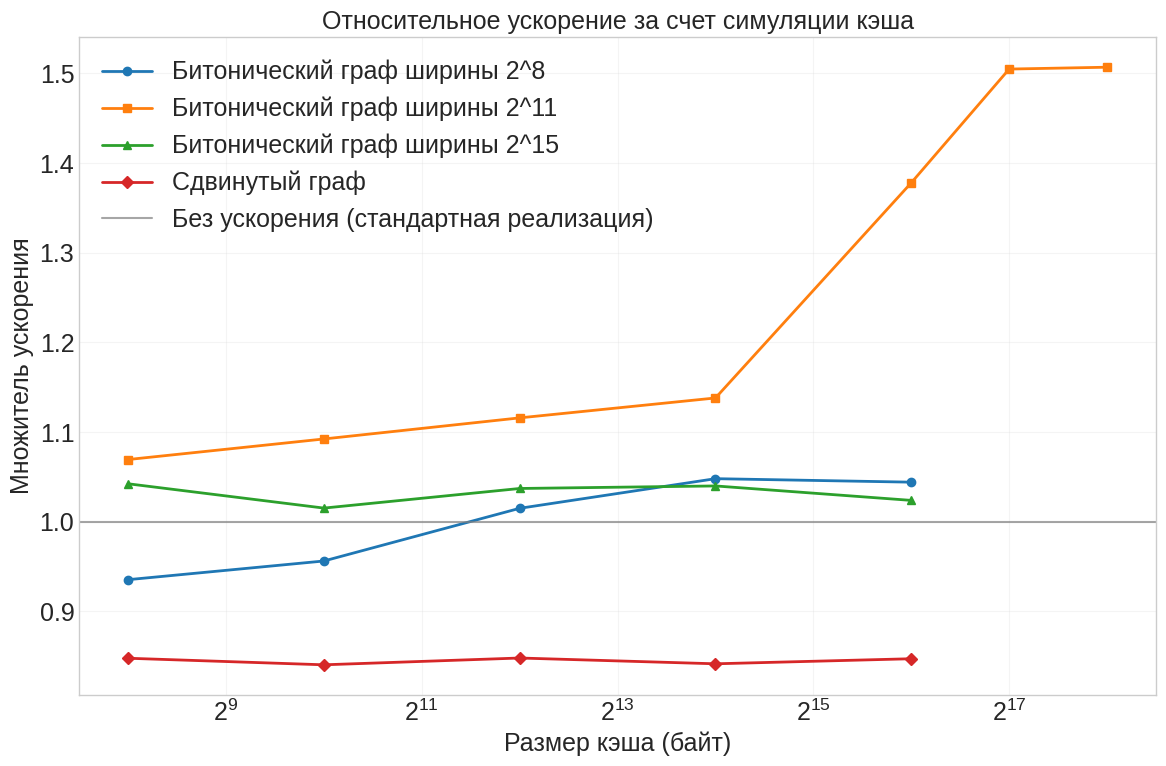
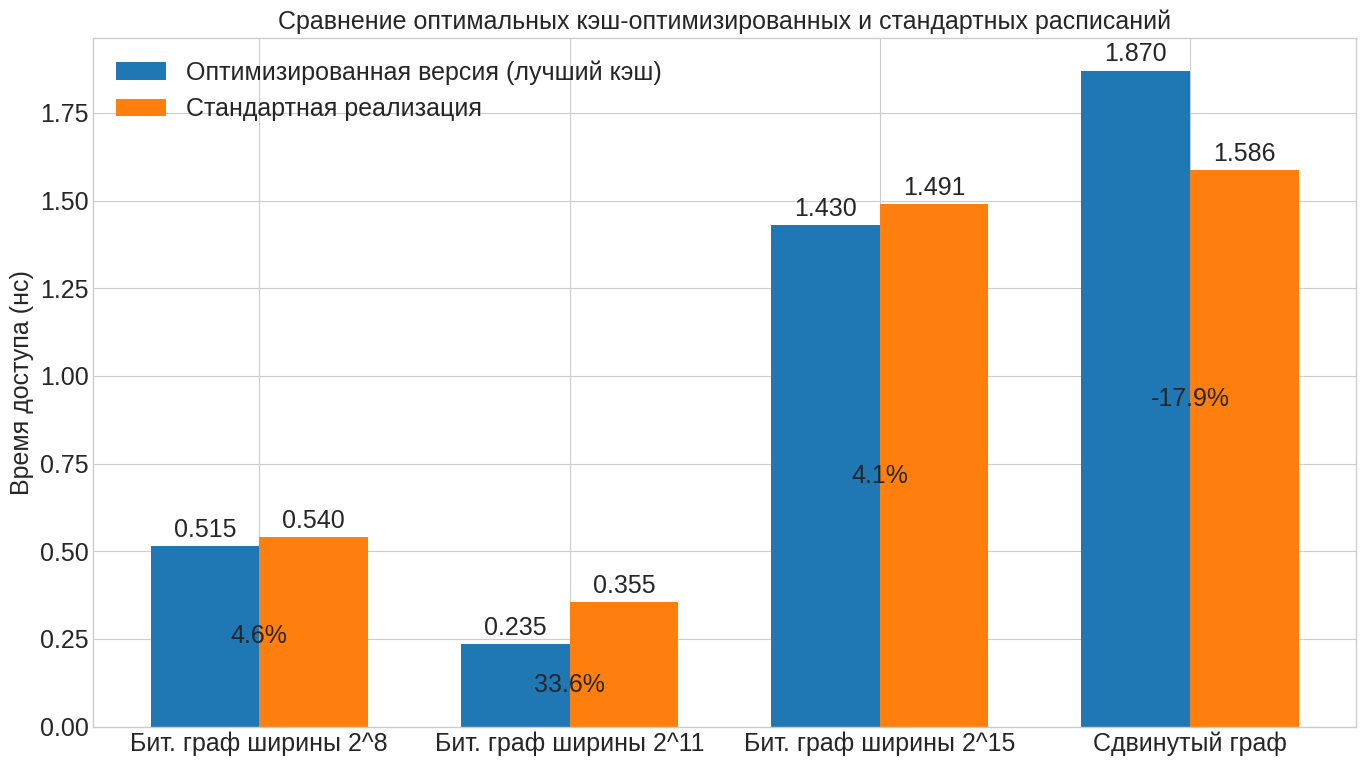

Write Python code to recreate these figures, in order.
import matplotlib.pyplot as plt
import numpy as np
import matplotlib.ticker as ticker

# Размер шрифта для всего текста на графиках
FONT_SIZE = 18

# Настройка стиля графиков
plt.style.use('seaborn-v0_8-whitegrid')
# Размер фигуры и базовый размер шрифта
plt.rcParams['figure.figsize'] = (14, 10)
plt.rcParams['font.size'] = FONT_SIZE

# Единообразное применение размера шрифта ко всем элементам
plt.rcParams['axes.titlesize'] = FONT_SIZE
plt.rcParams['axes.labelsize'] = FONT_SIZE
plt.rcParams['xtick.labelsize'] = FONT_SIZE
plt.rcParams['ytick.labelsize'] = FONT_SIZE
plt.rcParams['legend.fontsize'] = FONT_SIZE

# Данные из таблиц
# Битонический граф 8
data_bitonic8 = {
    'cache_256': 0.5772591899999999,
    'cache_1024': 0.56468452,
    'cache_4096': 0.53199706,
    'cache_16384': 0.51522837,
    'cache_65536': 0.51714907,
    'stock': 0.54000828
}

# Битонический граф 11
data_bitonic11 = {
    'cache_256': 0.33173284000000003,
    'cache_1024': 0.32476573999999997,
    'cache_4096': 0.31791908,
    'cache_16384': 0.31171783999999997,
    'cache_65536': 0.25744216000000003,
    'cache_131072': 0.23574525000000002,
    'cache_262144': 0.23542284,
    'stock': 0.35476748999999996
}

# Битонический граф 15
data_bitonic15 = {
    'cache_256': 1.4300664,
    'cache_1024': 1.4682503,
    'cache_4096': 1.4372962,
    'cache_16384': 1.4333799999999999,
    'cache_65536': 1.4559358,
    'stock': 1.4907043
}

# Сдвинутый граф 131072_20
data_simple = {
    'cache_256': 1.8710235,
    'cache_1024': 1.8873027,
    'cache_4096': 1.8704468,
    'cache_16384': 1.884778,
    'cache_65536': 1.8722273999999999,
    'stock': 1.5863401
}

# Извлечение размеров кэша без префикса "cache_"
def extract_cache_sizes(data_dict):
    sizes = []
    values = []
    stock_value = data_dict['stock']
    for key, value in data_dict.items():
        if key != 'stock':
            size = int(key.split('_')[1])
            sizes.append(size)
            values.append(value)
    sizes, values = zip(*sorted(zip(sizes, values)))
    return sizes, values, stock_value

# Обработка данных для всех типов графов
sizes_bitonic8, values_bitonic8, stock_bitonic8 = extract_cache_sizes(data_bitonic8)
sizes_bitonic11, values_bitonic11, stock_bitonic11 = extract_cache_sizes(data_bitonic11)
sizes_bitonic15, values_bitonic15, stock_bitonic15 = extract_cache_sizes(data_bitonic15)
sizes_simple, values_simple, stock_simple = extract_cache_sizes(data_simple)

# Создание графика для относительного ускорения
plt.figure(figsize=(12, 8))
rel_speedup_bitonic8 = [stock_bitonic8/val for val in values_bitonic8]
rel_speedup_bitonic11 = [stock_bitonic11/val for val in values_bitonic11]
rel_speedup_bitonic15 = [stock_bitonic15/val for val in values_bitonic15]
rel_speedup_simple = [stock_simple/val for val in values_simple]

plt.plot(sizes_bitonic8, rel_speedup_bitonic8, 'o-', label='Битонический граф ширины 2^8', linewidth=2)
plt.plot(sizes_bitonic11, rel_speedup_bitonic11, 's-', label='Битонический граф ширины 2^11', linewidth=2)
plt.plot(sizes_bitonic15, rel_speedup_bitonic15, '^-', label='Битонический граф ширины 2^15', linewidth=2)
plt.plot(sizes_simple, rel_speedup_simple, 'D-', label='Сдвинутый граф', linewidth=2)

plt.axhline(y=1.0, linestyle='-', color='gray', alpha=0.7, label='Без ускорения (стандартная реализация)')
plt.xscale('log', base=2)
plt.grid(True, which="both", ls="-", alpha=0.2)
plt.xlabel('Размер кэша (байт)')
plt.ylabel('Множитель ускорения')
plt.title('Относительное ускорение за счет симуляции кэша')
plt.legend(loc='best')
plt.tight_layout()
plt.savefig('relative_speedup.png', dpi=300)

# Создание гистограммы для сравнения оптимальных случаев с базовыми
plt.figure(figsize=(12, 8))
optimal_bitonic8 = min(values_bitonic8)
optimal_bitonic11 = min(values_bitonic11)
optimal_bitonic15 = min(values_bitonic15)
optimal_simple = min(values_simple)

graph_types = ['Бит. граф ширины 2^8', 'Бит. граф ширины 2^11', 'Бит. граф ширины 2^15', 'Сдвинутый граф']
optimal_values = [optimal_bitonic8, optimal_bitonic11, optimal_bitonic15, optimal_simple]
stock_values = [stock_bitonic8, stock_bitonic11, stock_bitonic15, stock_simple]
x = np.arange(len(graph_types))
width = 0.35

fig, ax = plt.subplots(figsize=(14, 8))
rects1 = ax.bar(x - width/2, optimal_values, width, label='Оптимизированная версия (лучший кэш)')
rects2 = ax.bar(x + width/2, stock_values, width, label='Стандартная реализация')

for i in range(len(graph_types)):
    improvement = (stock_values[i] - optimal_values[i]) / stock_values[i] * 100
    ax.text(i, optimal_values[i]/2, f'{improvement:.1f}%', ha='center', va='center', fontsize=FONT_SIZE)

ax.set_ylabel('Время доступа (нс)')
ax.set_title('Сравнение оптимальных кэш-оптимизированных и стандартных расписаний')
ax.set_xticks(x)
ax.set_xticklabels(graph_types)
ax.legend()

def autolabel(rects):
    for rect in rects:
        height = rect.get_height()
        ax.annotate(f'{height:.3f}',
                    xy=(rect.get_x() + rect.get_width() / 2, height),
                    xytext=(0, 3),
                    textcoords="offset points",
                    ha='center', va='bottom', fontsize=FONT_SIZE)

autolabel(rects1)
autolabel(rects2)
fig.tight_layout()
plt.savefig('comparsion_histogram.png', dpi=300)

# Показать все графики
# plt.show()
